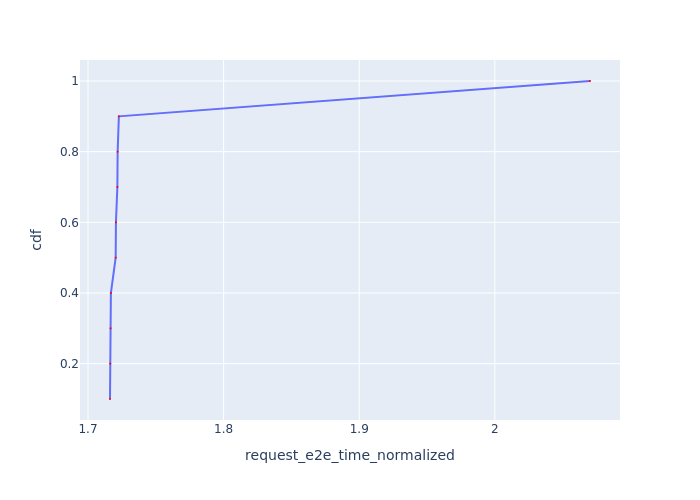

The data file committed next to this chart (first rows):
Request Id, request_e2e_time_normalized, cdf
0_0, 1.716, 0.1
0_1, 1.716, 0.2
0_2, 1.717, 0.3
0_3, 1.717, 0.4
0_4, 1.72, 0.5
0_5, 1.721, 0.6
0_6, 1.722, 0.7
0_7, 1.722, 0.8
0_8, 1.723, 0.9
0_9, 2.07, 1.0
